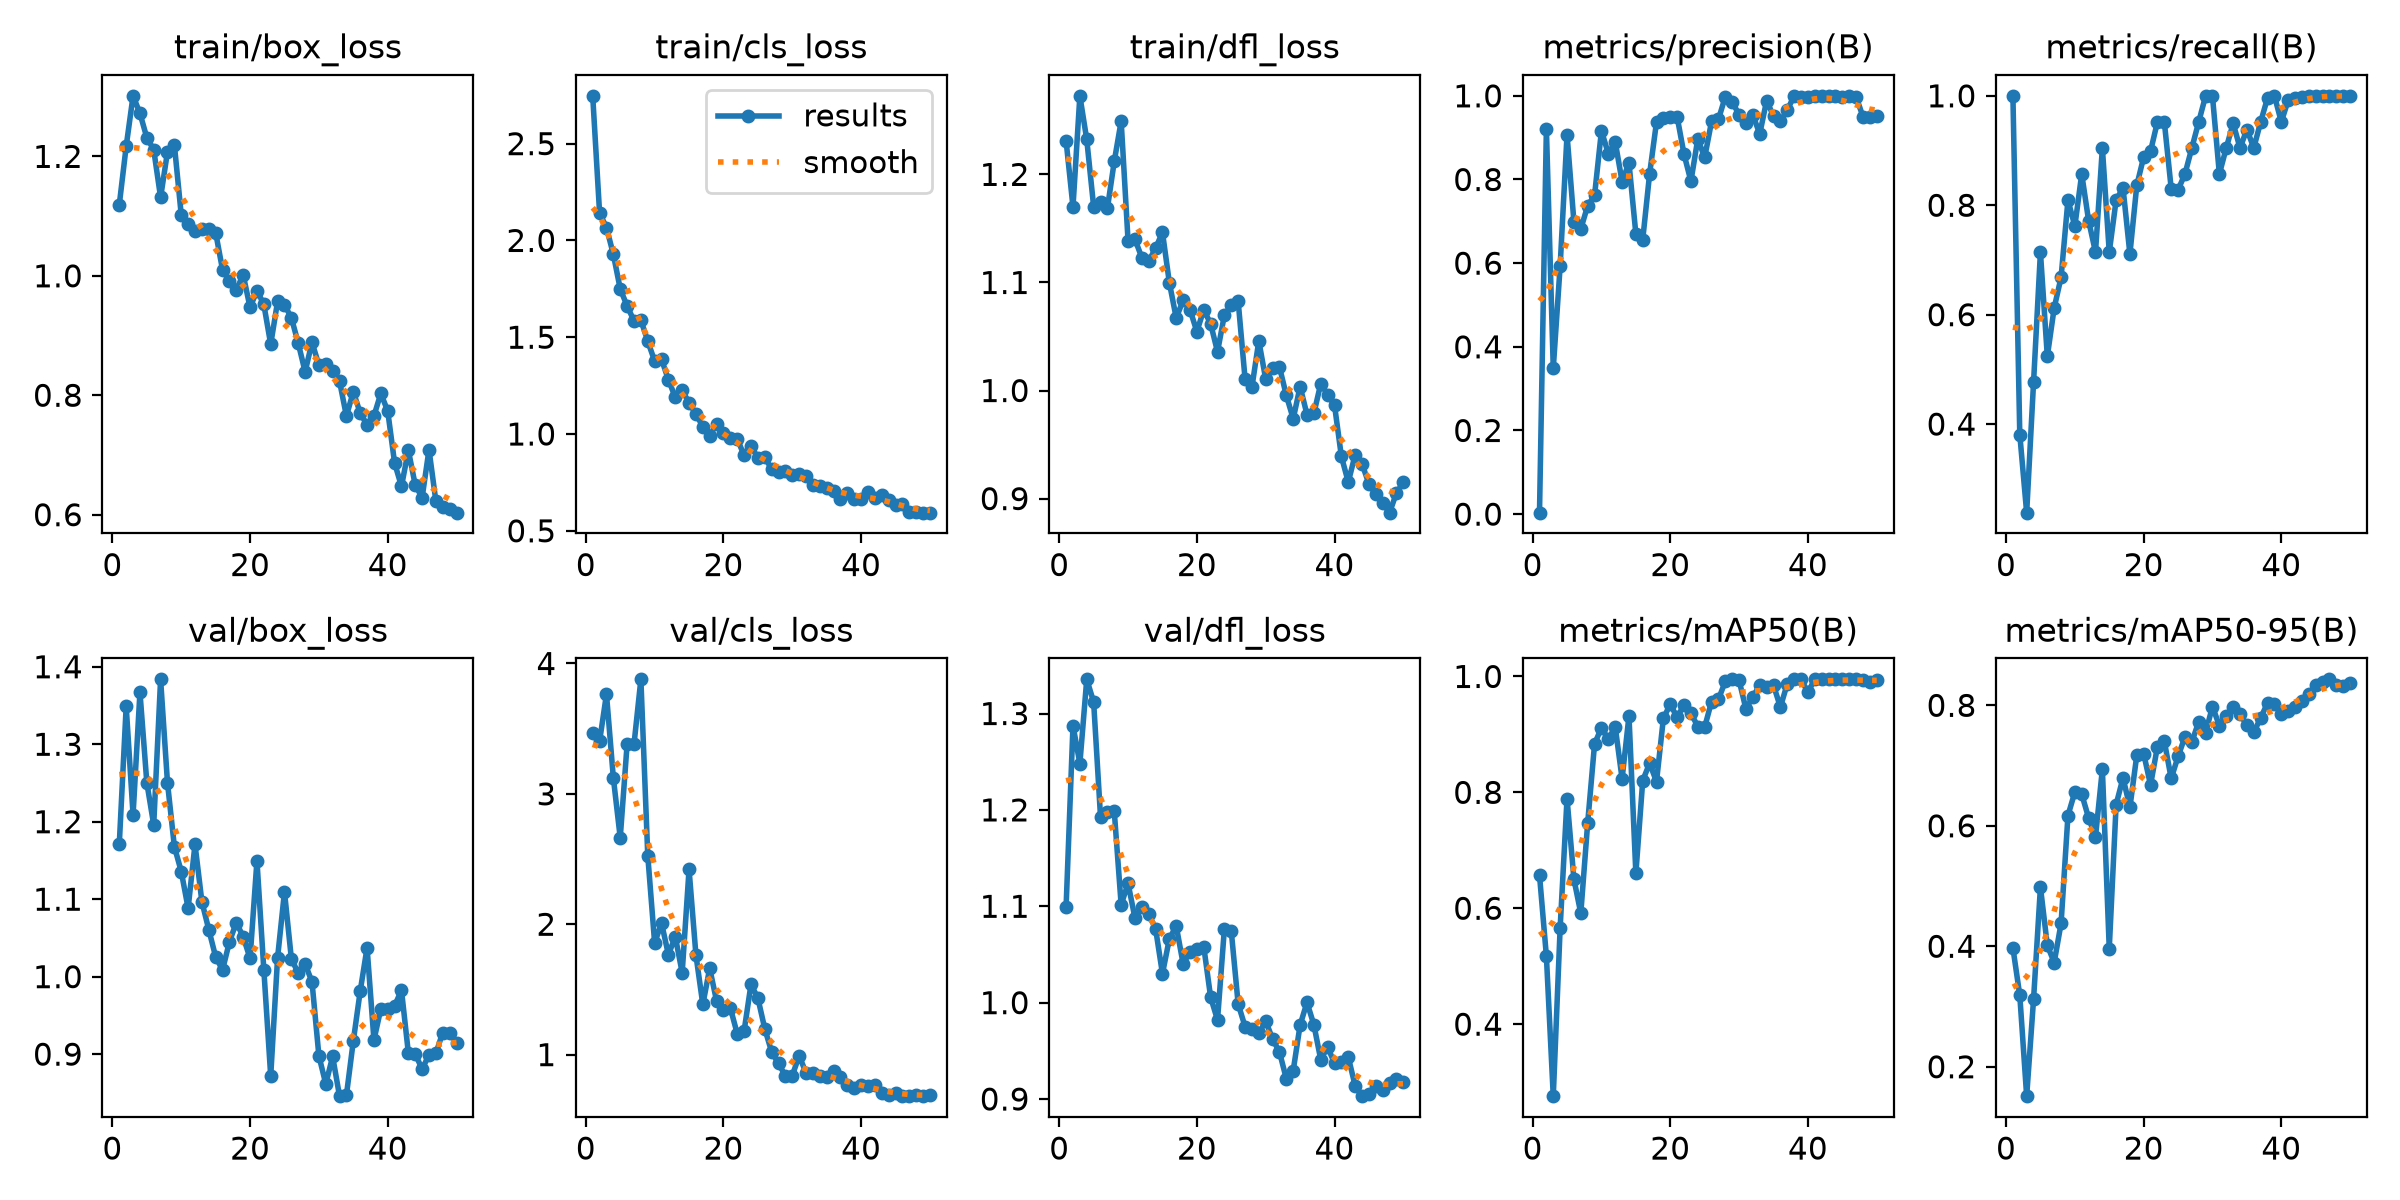

The table this chart was drawn from, first rows:
epoch, time, train/box_loss, train/cls_loss, train/dfl_loss, metrics/precision(B), metrics/recall(B), metrics/mAP50(B), metrics/mAP50-95(B), val/box_loss, val/cls_loss, val/dfl_loss, lr/pg0, lr/pg1, lr/pg2
1, 6.917, 1.119, 2.747, 1.231, 0.0035, 1, 0.6572, 0.3974, 1.172, 3.467, 1.1, 0.0006349, 0.0006349, 0.0006349
2, 13.35, 1.217, 2.142, 1.17, 0.9212, 0.381, 0.5174, 0.3185, 1.349, 3.404, 1.287, 0.001276, 0.001276, 0.001276
3, 19.24, 1.301, 2.066, 1.273, 0.3486, 0.2381, 0.2758, 0.1512, 1.209, 3.764, 1.248, 0.00189, 0.00189, 0.00189
4, 24.72, 1.272, 1.928, 1.232, 0.5933, 0.4762, 0.5663, 0.3117, 1.367, 3.122, 1.335, 0.001881, 0.001881, 0.001881
5, 30.29, 1.231, 1.749, 1.17, 0.9071, 0.7143, 0.7893, 0.4983, 1.25, 2.664, 1.312, 0.001842, 0.001842, 0.001842
6, 35.88, 1.211, 1.662, 1.174, 0.6988, 0.5238, 0.6502, 0.4016, 1.196, 3.38, 1.193, 0.001802, 0.001802, 0.001802
7, 41.39, 1.131, 1.585, 1.169, 0.6817, 0.6123, 0.5913, 0.373, 1.384, 3.38, 1.198, 0.001762, 0.001762, 0.001762
8, 46.96, 1.208, 1.589, 1.212, 0.7373, 0.6683, 0.7471, 0.438, 1.25, 3.878, 1.198, 0.001723, 0.001723, 0.001723
9, 52.34, 1.219, 1.479, 1.249, 0.7623, 0.8095, 0.8834, 0.6171, 1.168, 2.527, 1.102, 0.001683, 0.001683, 0.001683
10, 57.78, 1.102, 1.377, 1.139, 0.9163, 0.7619, 0.9115, 0.656, 1.136, 1.856, 1.124, 0.001644, 0.001644, 0.001644
11, 63.54, 1.086, 1.386, 1.14, 0.8619, 0.8571, 0.8916, 0.6524, 1.088, 2.01, 1.088, 0.001604, 0.001604, 0.001604
12, 69.16, 1.074, 1.28, 1.123, 0.8901, 0.7719, 0.9133, 0.6132, 1.171, 1.766, 1.099, 0.001564, 0.001564, 0.001564
13, 74.9, 1.079, 1.19, 1.12, 0.7949, 0.7143, 0.8235, 0.5817, 1.097, 1.905, 1.092, 0.001525, 0.001525, 0.001525
14, 80.52, 1.079, 1.227, 1.132, 0.8398, 0.9048, 0.9318, 0.694, 1.061, 1.628, 1.077, 0.001485, 0.001485, 0.001485
15, 86.23, 1.072, 1.161, 1.147, 0.6701, 0.7143, 0.6603, 0.3962, 1.026, 2.42, 1.03, 0.001446, 0.001446, 0.001446
16, 91.87, 1.01, 1.103, 1.1, 0.6565, 0.8095, 0.8203, 0.6353, 1.009, 1.764, 1.066, 0.001406, 0.001406, 0.001406
17, 97.46, 0.9919, 1.038, 1.067, 0.8136, 0.8317, 0.8502, 0.6795, 1.045, 1.385, 1.08, 0.001366, 0.001366, 0.001366
18, 103.2, 0.9764, 0.9881, 1.083, 0.9372, 0.7108, 0.8184, 0.6306, 1.07, 1.662, 1.04, 0.001327, 0.001327, 0.001327
19, 109, 1.002, 1.053, 1.075, 0.9461, 0.8363, 0.9275, 0.717, 1.051, 1.411, 1.052, 0.001287, 0.001287, 0.001287
20, 114.7, 0.947, 1.007, 1.055, 0.9491, 0.888, 0.9522, 0.7198, 1.024, 1.344, 1.055, 0.001248, 0.001248, 0.001248
21, 120.3, 0.9753, 0.9776, 1.075, 0.9497, 0.8989, 0.9292, 0.6677, 1.15, 1.358, 1.058, 0.001208, 0.001208, 0.001208
22, 125.8, 0.9521, 0.9747, 1.062, 0.8604, 0.9524, 0.9514, 0.7315, 1.009, 1.16, 1.006, 0.001168, 0.001168, 0.001168
23, 131.5, 0.8852, 0.8897, 1.036, 0.7959, 0.9524, 0.9368, 0.7404, 0.8717, 1.181, 0.982, 0.001129, 0.001129, 0.001129
24, 136.7, 0.9572, 0.9392, 1.07, 0.8971, 0.8305, 0.9135, 0.6786, 1.025, 1.539, 1.077, 0.001089, 0.001089, 0.001089
25, 141.3, 0.9514, 0.8762, 1.079, 0.8528, 0.8282, 0.9125, 0.7152, 1.11, 1.433, 1.074, 0.00105, 0.00105, 0.00105
26, 145.8, 0.9299, 0.8804, 1.083, 0.9387, 0.8571, 0.9567, 0.7478, 1.023, 1.199, 0.9986, 0.00101, 0.00101, 0.00101
27, 150.5, 0.8871, 0.8182, 1.011, 0.9436, 0.9048, 0.9605, 0.7392, 1.004, 1.021, 0.9752, 0.0009704, 0.0009704, 0.0009704
28, 155, 0.8393, 0.8063, 1.003, 0.9981, 0.9524, 0.9915, 0.7727, 1.017, 0.9323, 0.9723, 0.0009308, 0.0009308, 0.0009308
29, 160.7, 0.8888, 0.8089, 1.046, 0.9859, 1, 0.995, 0.7546, 0.9932, 0.8367, 0.9682, 0.0008912, 0.0008912, 0.0008912
30, 166.7, 0.8505, 0.7862, 1.011, 0.9545, 0.9989, 0.9932, 0.798, 0.8978, 0.8396, 0.9808, 0.0008516, 0.0008516, 0.0008516
31, 172.2, 0.8528, 0.7949, 1.021, 0.9358, 0.8571, 0.9437, 0.766, 0.8616, 0.9908, 0.9623, 0.000812, 0.000812, 0.000812
32, 177.7, 0.841, 0.7826, 1.022, 0.9542, 0.9048, 0.965, 0.7826, 0.897, 0.8596, 0.9488, 0.0007724, 0.0007724, 0.0007724
33, 183.4, 0.8235, 0.7356, 0.9955, 0.9089, 0.9497, 0.9847, 0.797, 0.8458, 0.8593, 0.921, 0.0007328, 0.0007328, 0.0007328
34, 189.1, 0.7652, 0.7321, 0.9739, 0.9885, 0.9048, 0.9821, 0.785, 0.847, 0.8386, 0.9296, 0.0006932, 0.0006932, 0.0006932
35, 194.8, 0.806, 0.7203, 1.004, 0.9517, 0.9384, 0.9849, 0.7673, 0.9169, 0.8307, 0.9768, 0.0006536, 0.0006536, 0.0006536
36, 200.3, 0.7703, 0.7079, 0.9778, 0.9393, 0.9048, 0.9471, 0.7549, 0.9811, 0.8714, 1, 0.000614, 0.000614, 0.000614
37, 206, 0.7503, 0.6644, 0.9788, 0.9658, 0.9524, 0.9873, 0.7793, 1.037, 0.8267, 0.9771, 0.0005744, 0.0005744, 0.0005744
38, 211.7, 0.7654, 0.6927, 1.006, 1, 0.9962, 0.995, 0.8037, 0.9182, 0.7662, 0.9408, 0.0005348, 0.0005348, 0.0005348
39, 217.6, 0.8031, 0.6643, 0.9961, 0.9967, 1, 0.995, 0.8026, 0.9586, 0.7458, 0.954, 0.0004952, 0.0004952, 0.0004952
40, 223.3, 0.7736, 0.6657, 0.9865, 0.9966, 0.9524, 0.9729, 0.7851, 0.9586, 0.7645, 0.9371, 0.0004556, 0.0004556, 0.0004556
41, 228.7, 0.6865, 0.7013, 0.939, 1, 0.9921, 0.995, 0.7906, 0.9624, 0.763, 0.9386, 0.000416, 0.000416, 0.000416
42, 234, 0.6474, 0.6674, 0.9153, 1, 0.9959, 0.995, 0.7975, 0.9826, 0.7673, 0.9434, 0.0003764, 0.0003764, 0.0003764
43, 238.8, 0.7078, 0.6841, 0.9405, 1, 0.998, 0.995, 0.807, 0.9014, 0.7078, 0.9137, 0.0003368, 0.0003368, 0.0003368
44, 244.2, 0.6495, 0.657, 0.9322, 0.9987, 1, 0.995, 0.8186, 0.9001, 0.692, 0.903, 0.0002972, 0.0002972, 0.0002972
45, 249.4, 0.6286, 0.6333, 0.9136, 0.9974, 1, 0.995, 0.833, 0.8807, 0.7051, 0.9051, 0.0002576, 0.0002576, 0.0002576
46, 254.1, 0.7089, 0.6404, 0.9041, 0.9999, 1, 0.995, 0.8385, 0.8992, 0.6814, 0.9138, 0.000218, 0.000218, 0.000218
47, 259.1, 0.6224, 0.5962, 0.8961, 0.9978, 1, 0.995, 0.8432, 0.9011, 0.6816, 0.9096, 0.0001784, 0.0001784, 0.0001784
48, 264, 0.6127, 0.5986, 0.887, 0.9502, 1, 0.9932, 0.8332, 0.9279, 0.687, 0.9171, 0.0001388, 0.0001388, 0.0001388
49, 269, 0.6091, 0.5939, 0.9053, 0.9494, 1, 0.9909, 0.8324, 0.9277, 0.6863, 0.9208, 9.92e-05, 9.92e-05, 9.92e-05
50, 274.1, 0.6034, 0.5937, 0.9149, 0.951, 1, 0.9932, 0.8369, 0.914, 0.6876, 0.9174, 5.96e-05, 5.96e-05, 5.96e-05
